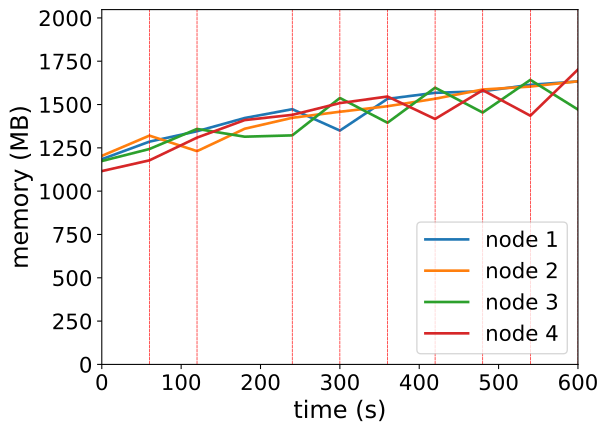

Source data for this figure (header and first rows):
timestamp, ppgcc-m02_pod_amount, ppgcc-m02_memory, ppgcc-m02_cpu, ppgcc-m03_pod_amount, ppgcc-m03_memory, ppgcc-m03_cpu, ppgcc-m04_pod_amount, ppgcc-m04_memory, ppgcc-m04_cpu, ppgcc-m05_pod_amount, ppgcc-m05_memory, ppgcc-m05_cpu
0, 5, 1213040, 203077492, 5, 1232620, 250619703, 5, 1202160, 162507109, 5, 1142652, 93392537
60, 5, 1316660, 369506202, 5, 1352344, 451158517, 5, 1273176, 314169290, 5, 1206144, 199937755
120, 5, 1378304, 535414069, 3, 1260472, 524358888, 6, 1391844, 516343824, 6, 1340652, 420911162
180, 5, 1456316, 736864078, 4, 1392868, 570083234, 5, 1345992, 448987667, 6, 1444008, 732699478
240, 5, 1508456, 901346126, 4, 1457680, 936423540, 5, 1353780, 312487407, 6, 1475028, 801491850
300, 4, 1382132, 715568487, 4, 1493452, 1121291419, 6, 1574748, 821566124, 6, 1544592, 896516063
360, 5, 1569704, 755694040, 4, 1526056, 1272642802, 5, 1428492, 838906428, 6, 1583400, 1028768814
420, 5, 1605344, 1264568810, 4, 1570276, 1338337067, 6, 1635600, 800912235, 5, 1450608, 918187616
480, 5, 1614716, 1343943293, 4, 1624792, 1521410885, 5, 1488684, 868944182, 6, 1621020, 919695804
540, 5, 1652600, 1472977210, 4, 1642216, 1632207734, 6, 1681800, 957050791, 5, 1470012, 963021897
600, 5, 1672664, 1569859551, 4, 1673632, 1672566604, 5, 1506372, 971874581, 6, 1742988, 1084398544
